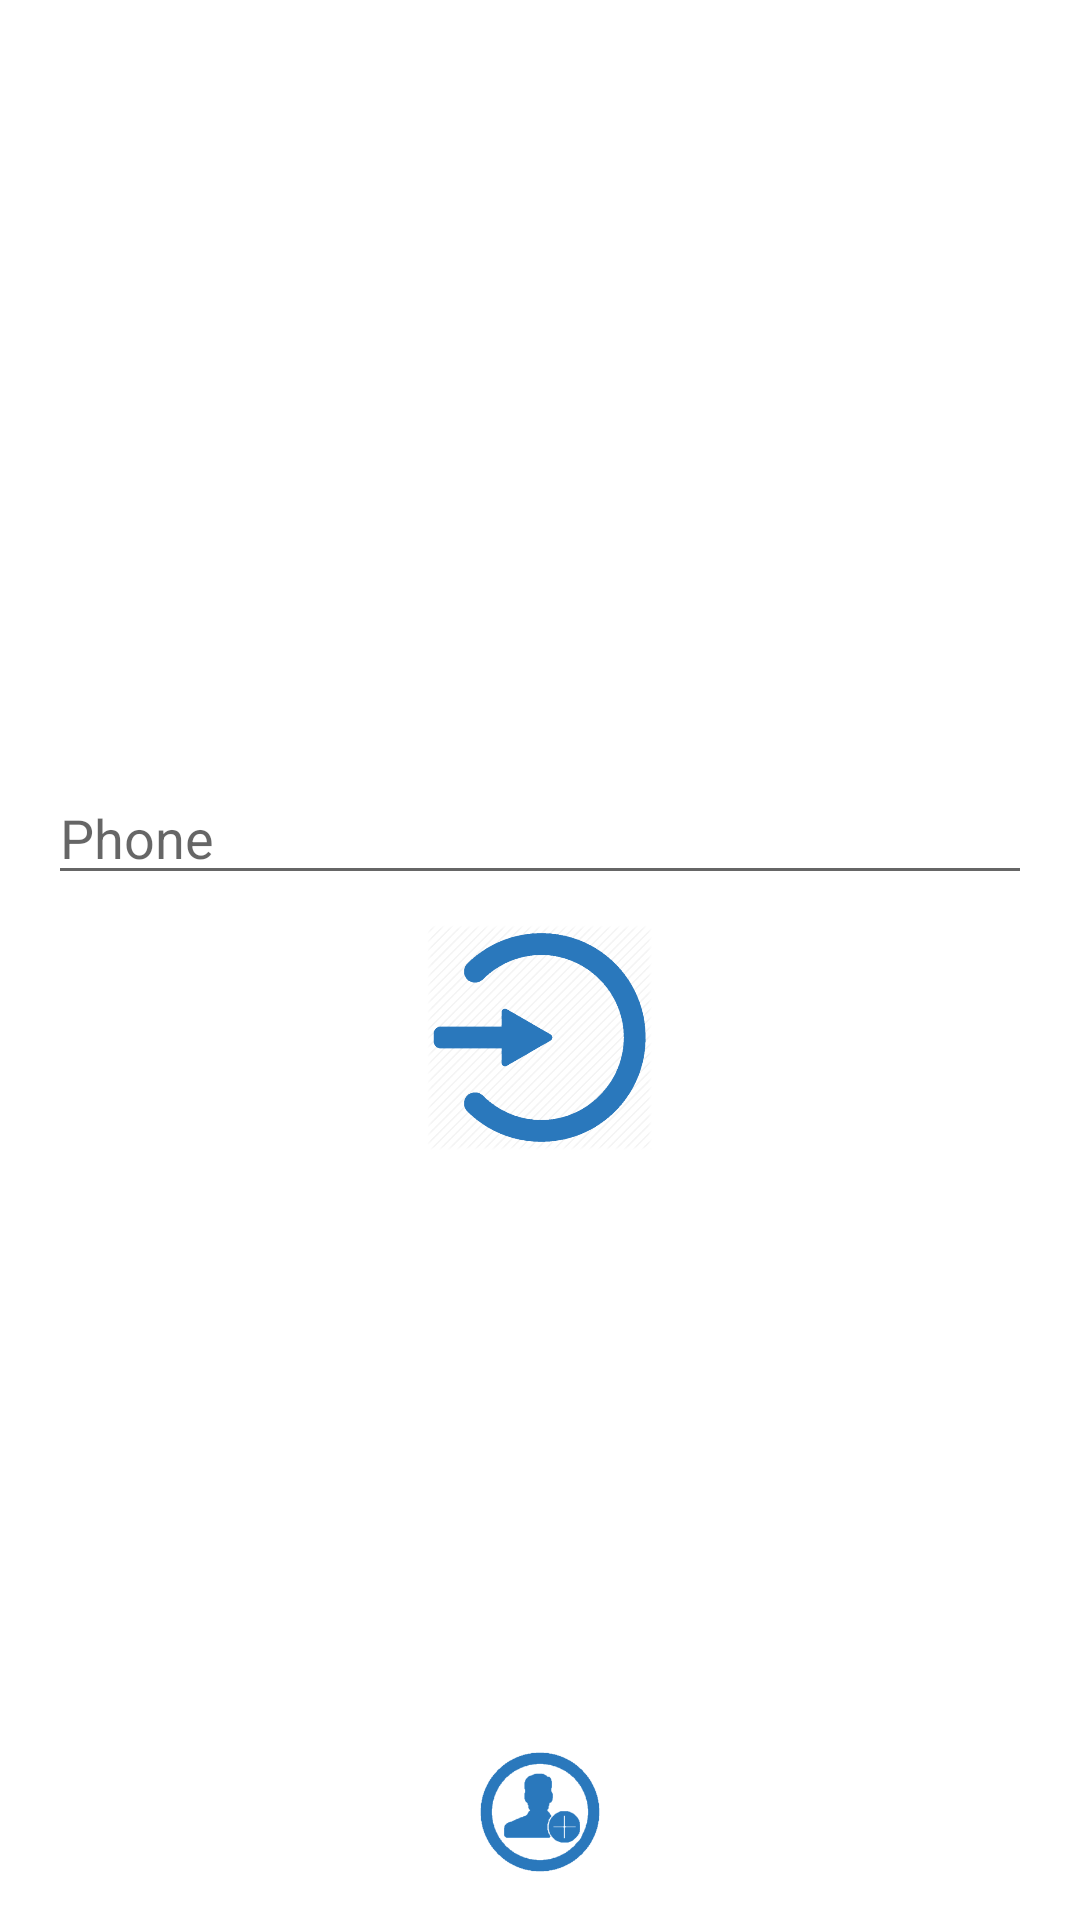

Layout XML and referenced resources for this Android screen:
<!-- AndroidManifest.xml: application theme AppTheme -->
<!-- res/layout/activity_login.xml -->
<?xml version="1.0" encoding="utf-8"?>
<LinearLayout xmlns:android="http://schemas.android.com/apk/res/android"
    xmlns:tools="http://schemas.android.com/tools"
    android:layout_width="match_parent"
    android:layout_height="match_parent"
    android:gravity="center_vertical|center_horizontal"
    android:orientation="vertical"
    android:paddingBottom="@dimen/activity_vertical_margin"
    android:paddingLeft="@dimen/activity_horizontal_margin"
    android:paddingRight="@dimen/activity_horizontal_margin"
    android:paddingTop="@dimen/activity_vertical_margin"
    android:background="@color/backGround"
    android:descendantFocusability="beforeDescendants"
    android:focusableInTouchMode="true"
    tools:context="com.letsgo.letsgo.Login">

    <LinearLayout
        android:id="@+id/ll1"
        android:layout_width="match_parent"
        android:layout_height="match_parent"
        android:layout_weight="1"
        android:gravity="center_vertical|center_horizontal">
        <ImageView
            android:layout_width="175dp"
            android:layout_height="175dp"
            android:id="@+id/imageView"
            android:background="@drawable/xcelltechlogo"/>
    </LinearLayout>

    <LinearLayout android:id="@+id/email_login_form"
        android:layout_width="match_parent"
        android:layout_height="wrap_content"
        android:orientation="vertical"
        android:gravity="center_horizontal">

        <AutoCompleteTextView android:id="@+id/user"
            android:layout_width="match_parent"
            android:layout_height="wrap_content"
            android:hint="@string/prompt_phone"
            android:inputType="phone"
            android:maxLines="1"
            android:singleLine="true"
            android:layout_marginBottom="10dp"
            android:textColor="@color/textBox" />



        <ImageView
            android:layout_width="75dp"
            android:layout_height="75dp"
            android:id="@+id/email_sign_in_button"
            android:layout_marginLeft="5dp"
            android:layout_marginRight="5dp"
            android:background="@drawable/login"/>
    </LinearLayout>

    <LinearLayout
        android:id="@+id/ll3"
        android:layout_width="match_parent"
        android:layout_height="match_parent"
        android:layout_weight="1"
        android:gravity="center_horizontal|bottom">
        <ImageView
            android:layout_width="40dp"
            android:layout_height="40dp"
            android:id="@+id/sign_up"
            android:layout_marginLeft="5dp"
            android:layout_marginRight="5dp"
            android:background="@drawable/signup"/>
    </LinearLayout>
</LinearLayout>
<!-- resources referenced by this layout -->
<resources>
  <color name="backGround">#FFFFFF</color>
  <color name="textBox">#000000</color>
  <dimen name="activity_horizontal_margin">16dp</dimen>
  <dimen name="activity_vertical_margin">16dp</dimen>
  <!-- drawable login: png bitmap (drawable, 22841 bytes) -->
  <!-- drawable signup: png bitmap (drawable, 8139 bytes) -->
  <!-- drawable xcelltechlogo: gif bitmap (mipmap-hdpi, 12686 bytes) -->
  <string name="prompt_phone">Phone</string>
  <style name="AppTheme" parent="Theme.AppCompat.Light.NoActionBar">
          
          <item name="colorPrimary">@color/colorPrimary</item>
          <item name="colorPrimaryDark">@color/colorPrimaryDark</item>
          <item name="colorAccent">@color/colorAccent</item>
          <item name="android:popupMenuStyle">@style/PopupMenu</item>
          <item name="android:textAppearanceLargePopupMenu">@style/myPopupMenuTextAppearanceLarge</item>
          <item name="android:textAppearanceSmallPopupMenu">@style/myPopupMenuTextAppearanceSmall</item>
  
  
      </style>
  <color name="colorPrimary">#3f51b5</color>
  <color name="colorPrimaryDark">#303F9F</color>
  <color name="colorAccent">#FF4081</color>
  <style name="PopupMenu" parent="@android:style/Widget.PopupMenu">
          <item name="android:popupBackground">#0086F2</item>
          <item name="android:divider">#444444</item>
          <item name="android:dividerHeight">1px</item>
          <item name="android:background">#0086F2</item>
      </style>
  <style name="myPopupMenuTextAppearanceLarge" parent="@android:style/TextAppearance.DeviceDefault.Widget.PopupMenu.Large">
          <item name="android:textColor">#000000</item>
          <item name="android:textSize">18sp</item>
          <item name="android:background">#0086F2</item>
      </style>
  <style name="myPopupMenuTextAppearanceSmall" parent="@android:style/TextAppearance.DeviceDefault.Widget.PopupMenu.Small">
          <item name="android:textColor">#000000</item>
          <item name="android:textSize">12sp</item>
          <item name="android:background">#0086F2</item>
      </style>
</resources>
